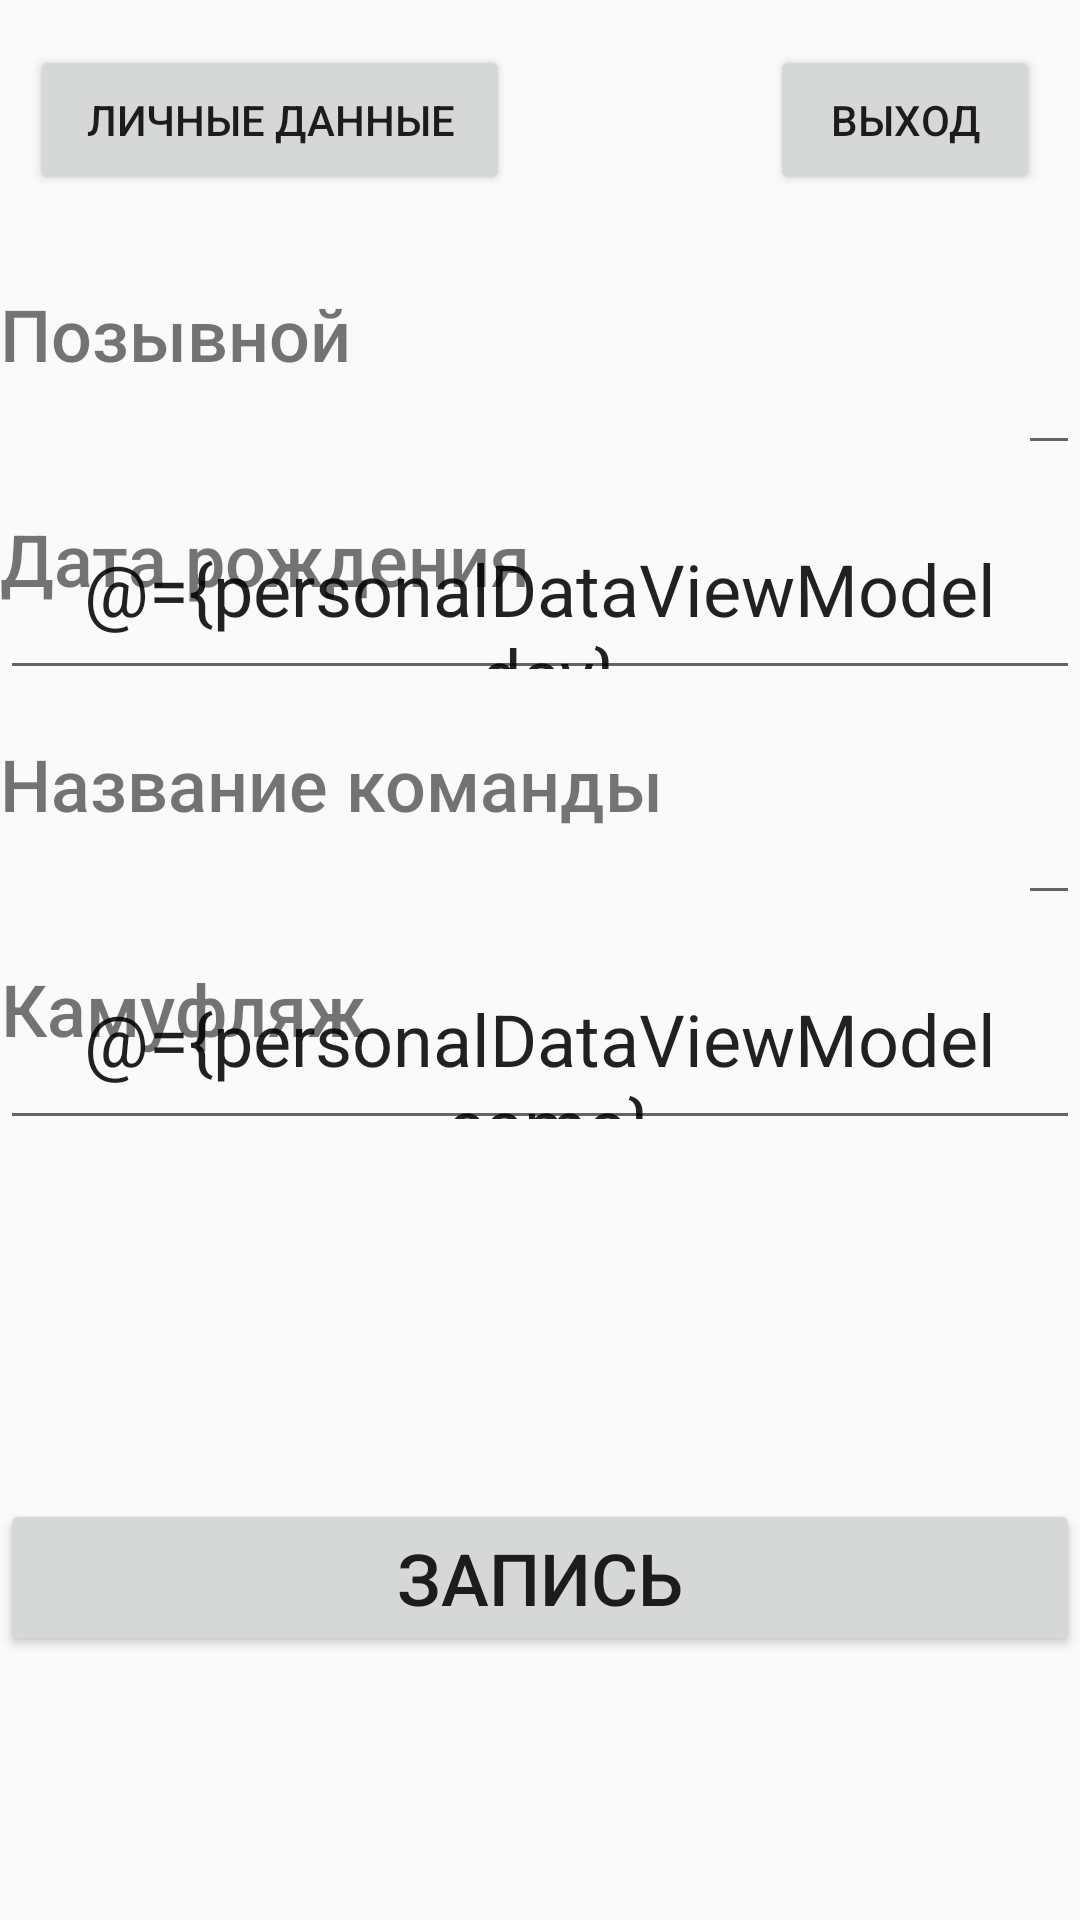

Layout XML and referenced resources for this Android screen:
<!-- AndroidManifest.xml: application theme Theme.AppCompat.Light -->
<!-- res/layout/fragment_personal_data.xml -->
<?xml version="1.0" encoding="utf-8"?>
<layout xmlns:android="http://schemas.android.com/apk/res/android"
    xmlns:app="http://schemas.android.com/apk/res-auto">

    <data>
        <variable
            name="personalDataViewModel"
            type="com.example.appointment.features.eventPage.PersonalDataViewModel" />
    </data>

    <androidx.constraintlayout.widget.ConstraintLayout
        android:layout_width="match_parent"
        android:layout_height="match_parent">


        <TextView
            android:id="@+id/name_textView"
            android:layout_width="wrap_content"
            android:layout_height="60dp"
            android:layout_marginTop="30dp"
            android:fontFamily="sans-serif-medium"
            android:text="Позывной"
            android:textAlignment="center"
            android:textSize="24sp"
            app:layout_constraintEnd_toEndOf="parent"
            app:layout_constraintHorizontal_bias="0.0"
            app:layout_constraintStart_toStartOf="parent"
            app:layout_constraintTop_toBottomOf="@+id/logout_button" />

        <EditText
            android:id="@+id/name_editView"
            android:layout_width="wrap_content"
            android:layout_height="60dp"
            android:text="@{personalDataViewModel.name}"
            android:textAlignment="center"
            android:textSize="24sp"
            app:layout_constraintEnd_toEndOf="parent"
            app:layout_constraintHorizontal_bias="1"
            app:layout_constraintStart_toEndOf="@+id/name_textView"
            app:layout_constraintTop_toTopOf="@+id/name_textView"/>

        <Button
            android:id="@+id/logout_button"
            android:layout_width="90dp"
            android:layout_height="50dp"
            android:layout_marginTop="15dp"
            android:text="Выход"
            app:layout_constraintEnd_toEndOf="parent"
            app:layout_constraintHorizontal_bias="0.95"
            app:layout_constraintStart_toStartOf="parent"
            app:layout_constraintTop_toTopOf="parent"/>

        <Button
            android:id="@+id/personal_data_button"
            android:layout_width="160dp"
            android:layout_height="50dp"
            android:layout_marginTop="15dp"
            android:text="Личные данные"
            app:layout_constraintEnd_toEndOf="parent"
            app:layout_constraintHorizontal_bias="0.05"
            app:layout_constraintStart_toStartOf="parent"
            app:layout_constraintTop_toTopOf="parent"/>

        <TextView
            android:id="@+id/dayOfBirdh_textView"
            android:layout_width="wrap_content"
            android:layout_height="60dp"
            android:layout_marginTop="15dp"
            android:fontFamily="sans-serif-medium"
            android:textAlignment="center"
            android:text="Дата рождения"
            android:textSize="24sp"
            app:layout_constraintEnd_toEndOf="parent"
            app:layout_constraintHorizontal_bias="0.0"
            app:layout_constraintStart_toStartOf="parent"
            app:layout_constraintTop_toBottomOf="@+id/name_textView" />

        <EditText
            android:id="@+id/dayOfBirdh_editView"
            android:layout_width="wrap_content"
            android:layout_height="60dp"
            android:text="@={personalDataViewModel.day}"
            android:textAlignment="center"
            android:textSize="24sp"
            app:layout_constraintEnd_toEndOf="parent"
            app:layout_constraintHorizontal_bias="1.0"
            app:layout_constraintStart_toEndOf="@+id/dayOfBirdh_textView"
            app:layout_constraintTop_toTopOf="@+id/dayOfBirdh_textView" />

        <TextView
            android:id="@+id/team_name_textView"
            android:layout_width="wrap_content"
            android:layout_height="60dp"
            android:layout_marginTop="15dp"
            android:text="Название команды"
            android:fontFamily="sans-serif-medium"
            android:textAlignment="center"
            android:textSize="24sp"
            app:layout_constraintEnd_toEndOf="parent"
            app:layout_constraintHorizontal_bias="0.0"
            app:layout_constraintStart_toStartOf="parent"
            app:layout_constraintTop_toBottomOf="@+id/dayOfBirdh_textView" />

        <EditText
            android:id="@+id/team_name_editText"
            android:layout_width="wrap_content"
            android:layout_height="60dp"
            android:text="@{personalDataViewModel.team}"
            android:textAlignment="center"
            android:textSize="24sp"
            app:layout_constraintEnd_toEndOf="parent"
            app:layout_constraintHorizontal_bias="1.0"
            app:layout_constraintStart_toEndOf="@+id/team_name_textView"
            app:layout_constraintTop_toTopOf="@+id/team_name_textView" />

        <TextView
            android:id="@+id/camo_textView"
            android:layout_width="wrap_content"
            android:layout_height="60dp"
            android:layout_marginTop="15dp"
            android:fontFamily="sans-serif-medium"
            android:text="Камуфляж"
            android:textAlignment="center"
            android:textSize="24sp"
            app:layout_constraintEnd_toEndOf="parent"
            app:layout_constraintHorizontal_bias="0.0"
            app:layout_constraintStart_toStartOf="parent"
            app:layout_constraintTop_toBottomOf="@+id/team_name_textView" />

        <EditText
            android:id="@+id/camo_editText"
            android:layout_width="wrap_content"
            android:layout_height="60dp"
            android:text="@={personalDataViewModel.camo}"
            android:textAlignment="center"
            android:textSize="24sp"
            app:layout_constraintEnd_toEndOf="parent"
            app:layout_constraintHorizontal_bias="1.0"
            app:layout_constraintStart_toEndOf="@+id/camo_textView"
            app:layout_constraintTop_toTopOf="@+id/camo_textView" />

        <Button
            android:id="@+id/write_button"
            android:layout_width="match_parent"
            android:layout_height="wrap_content"
            android:layout_marginBottom="88dp"
            android:text="Запись"
            android:textSize="24sp"
            app:layout_constraintBottom_toBottomOf="parent"
            app:layout_constraintEnd_toEndOf="parent"
            app:layout_constraintHorizontal_bias="1.0"
            app:layout_constraintStart_toStartOf="parent" />


    </androidx.constraintlayout.widget.ConstraintLayout>
</layout>
<!-- resources referenced by this layout -->
<resources>

</resources>
